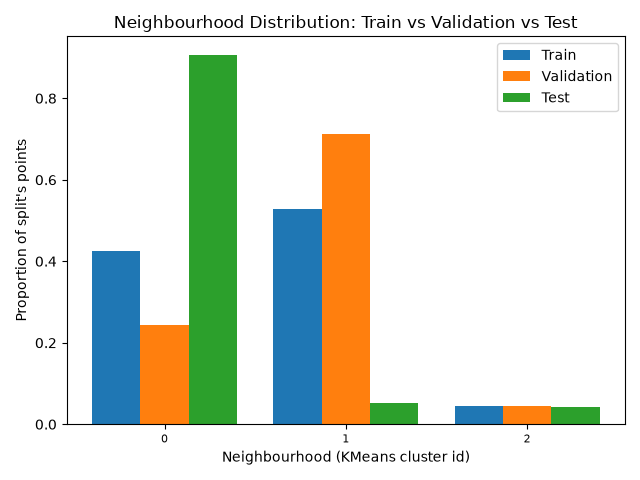

Values plotted in this chart, from the file beside it:
, train, validation, test
0, 0.4263, 0.2435, 0.9067
1, 0.5282, 0.7115, 0.05175
2, 0.04556, 0.045, 0.0415
